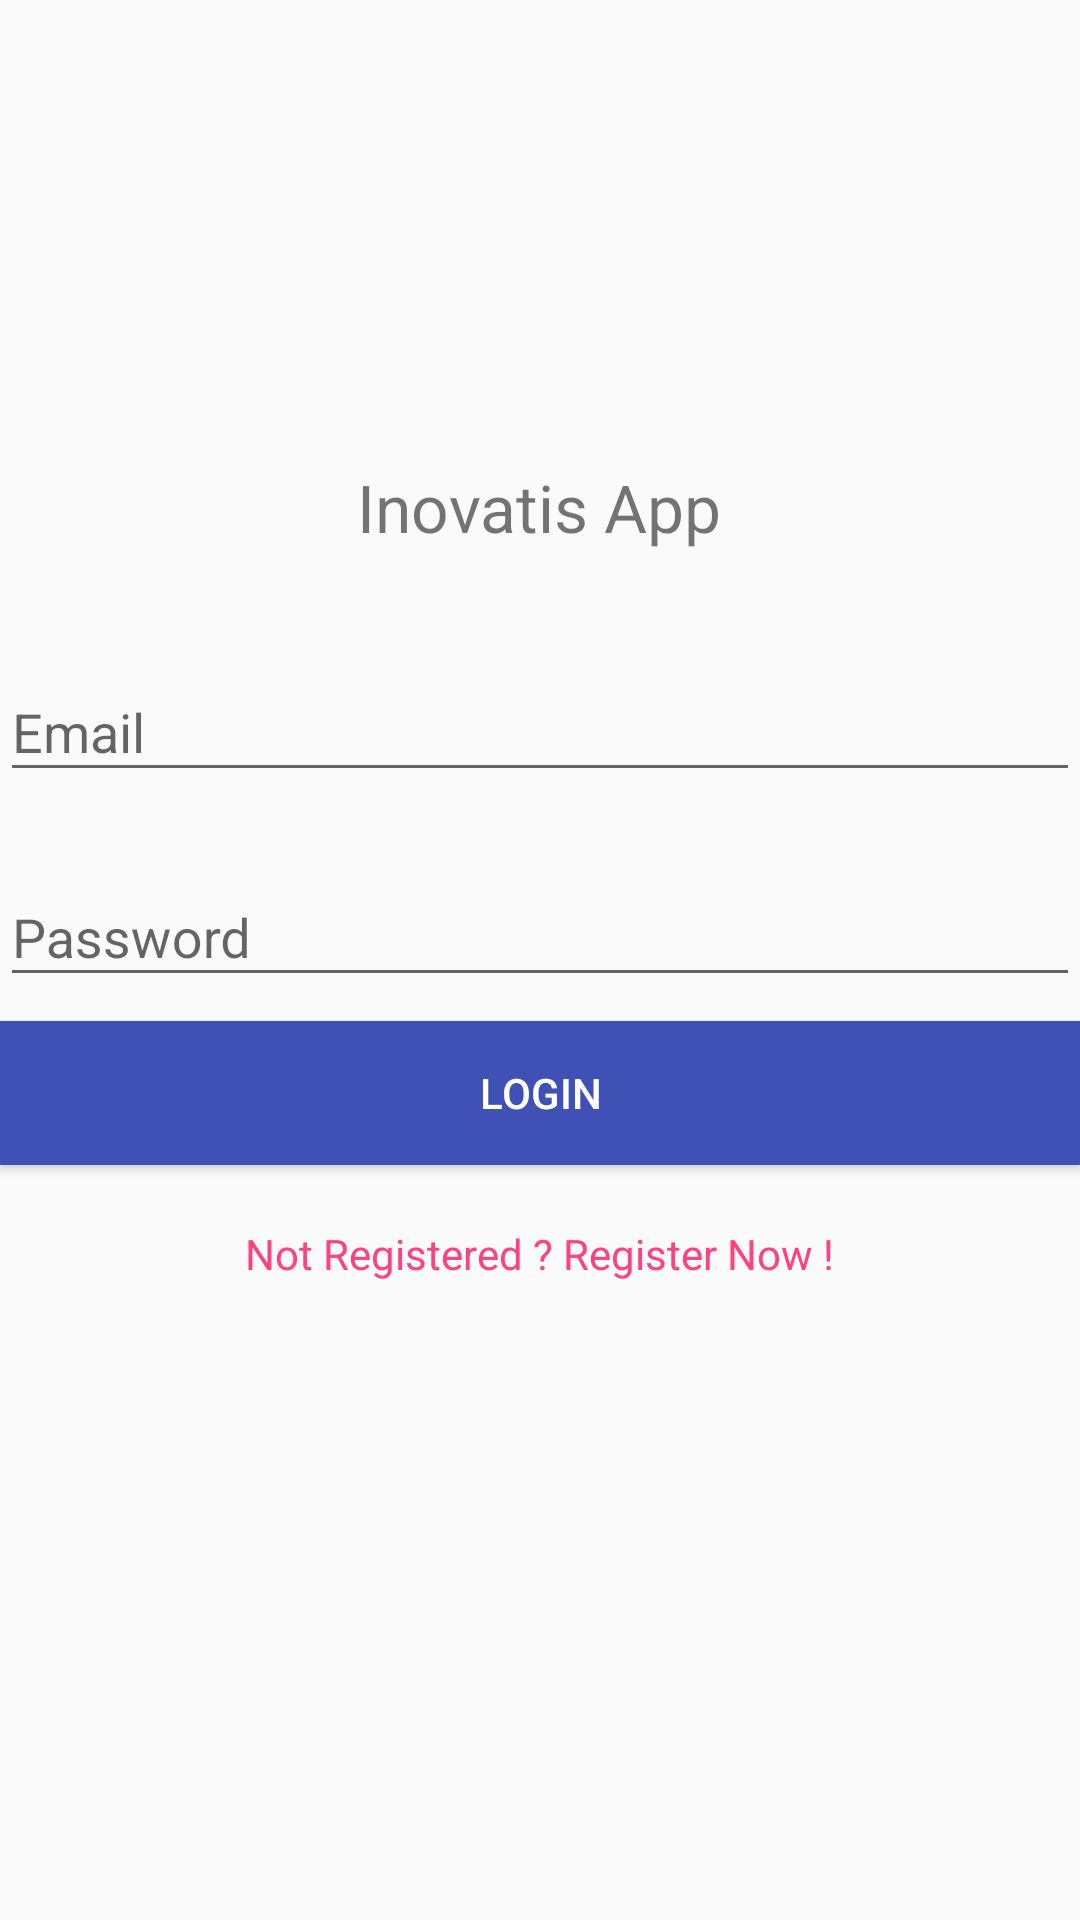

This screen was rendered from an Android layout file. Write that file and the resources it references.
<!-- AndroidManifest.xml: application theme AppTheme -->
<!-- res/layout/fragment_login.xml -->
<?xml version="1.0" encoding="utf-8"?>
<LinearLayout xmlns:android="http://schemas.android.com/apk/res/android"
    android:orientation="vertical"
    android:layout_marginLeft="40dp"
    android:layout_marginRight="40dp"
    android:gravity="center"
    android:layout_width="match_parent"
    android:layout_height="match_parent">

    <TextView
        android:text="Inovatis App"
        android:textSize="22sp"
        android:textAlignment="center"
        android:layout_marginBottom="20dp"
        android:layout_width="wrap_content"
        android:layout_height="wrap_content" />

    <android.support.design.widget.TextInputLayout
        android:layout_marginTop="8dp"
        android:layout_marginBottom="8dp"
        android:layout_width="match_parent"
        android:layout_height="wrap_content">

        <EditText
            android:hint="Email"
            android:id="@+id/et_email"
            android:drawableRight="@drawable/ic_email"
            android:inputType="textEmailAddress"
            android:layout_width="match_parent"
            android:layout_height="wrap_content" />

    </android.support.design.widget.TextInputLayout>

    <android.support.design.widget.TextInputLayout
        android:layout_marginTop="8dp"
        android:layout_marginBottom="8dp"
        android:layout_width="match_parent"
        android:layout_height="wrap_content">

        <EditText
            android:hint="Password"
            android:id="@+id/et_password"
            android:drawableRight="@drawable/ic_key"
            android:inputType="textPassword"
            android:layout_width="match_parent"
            android:layout_height="wrap_content" />

    </android.support.design.widget.TextInputLayout>

    <android.support.v7.widget.AppCompatButton
        android:id="@+id/btn_login"
        android:text="Login"
        android:background="@color/colorPrimary"
        android:textColor="@android:color/white"
        android:layout_width="match_parent"
        android:layout_height="wrap_content"/>

    <TextView
        android:id="@+id/tv_register"
        android:layout_marginTop="20dp"
        android:textColor="@color/colorAccent"
        android:text="Not Registered ? Register Now !"
        android:layout_width="wrap_content"
        android:layout_height="wrap_content" />

    <ProgressBar
        style="@style/Base.Widget.AppCompat.ProgressBar"
        android:id="@+id/progress"
        android:visibility="invisible"
        android:layout_marginTop="10dp"
        android:layout_width="match_parent"
        android:layout_height="wrap_content"
        android:indeterminate="true" />

</LinearLayout>
<!-- resources referenced by this layout -->
<resources>
  <color name="colorAccent">#FF4081</color>
  <color name="colorPrimary">#3F51B5</color>
  <style name="AppTheme" parent="Theme.AppCompat.Light.NoActionBar">
          <item name="colorPrimary">#673AB7</item>
          <item name="colorPrimaryDark">#512DA8</item>
          <item name="colorAccent">#FF4081</item>
          <item name="android:windowTranslucentStatus">true</item>
  
  
      </style>
</resources>
